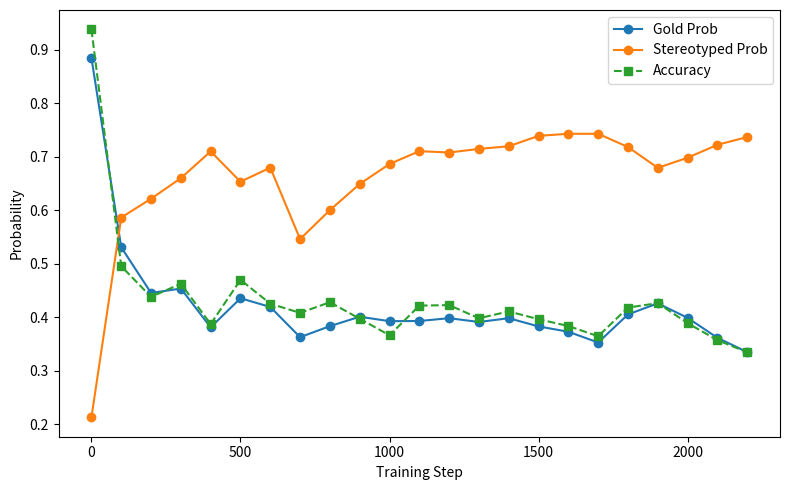

Source code (Python): (Note: this script raises an exception after producing the figure.)
import matplotlib.pyplot as plt

step = [0,100,200,300,400,500,600,700,800,900,1000,1100,1200,1300,1400,1500,1600,1700,1800,1900,2000,2100,2200]

data = """
0.8846427012	0.212976771	0.9381818182	
0.5308477321	0.5865045717	0.4954545455	
0.4454838828	0.6216452304	0.4381818182	
0.4537030539	0.6600802472	0.4627272727	
0.3812169602	0.7101395976	0.3872727273	
0.4355658713	0.6533944101	0.47	
0.4193112623	0.6797879612	0.4254545455	
0.3628012662	0.5461599192	0.4081818182	
0.3834333231	0.6003474642	0.4281818182	
0.4010448028	0.6491891236	0.3972727273	
0.3927433605	0.6865471664	0.3663636364	
0.3930563849	0.7105398947	0.4218181818	
0.3983186947	0.7080243649	0.4227272727	
0.3912077049	0.7147992238	0.3981818182	
0.3982641628	0.719661261	0.4109090909	
0.3829350547	0.7391971657	0.3963636364	
0.3729378363	0.7430471205	0.3836363636	
0.3528469992	0.743048844	0.3645454545	
0.405351878	0.718254189	0.4181818182	
0.42605663	0.6794135266	0.4263636364	
0.398965179	0.6982894801	0.3890909091	
0.3616285411	0.7224366496	0.3572727273	
0.3349929521	0.7369579943	0.3345454545	
"""

val_gold_prob, val_stereotyped_prob, acc = [], [], []

for line in data.strip().split("\n"):
    a, b, c = map(float, line.split())
    val_gold_prob.append(a)
    val_stereotyped_prob.append(b)
    acc.append(c)


fig, ax1 = plt.subplots(figsize=(8,5))

ax1.plot(step, val_gold_prob, label="Gold Prob", marker='o')
ax1.plot(step, val_stereotyped_prob, label="Stereotyped Prob", marker='o')
ax1.set_xlabel("Training Step")
ax1.set_ylabel("Probability")

# ax2 = ax1.twinx()
ax1.plot(step, acc, label="Accuracy", linestyle="--", marker='s')
# ax2.set_ylabel("Accuracy")
# ax2.legend(loc="upper right")
# ax1.legend(loc="upper left")
ax1.legend()

# plt.title("Training Dynamics")
plt.tight_layout()
plt.savefig("../figures/direct_prob_vs_acc/temp.png")
